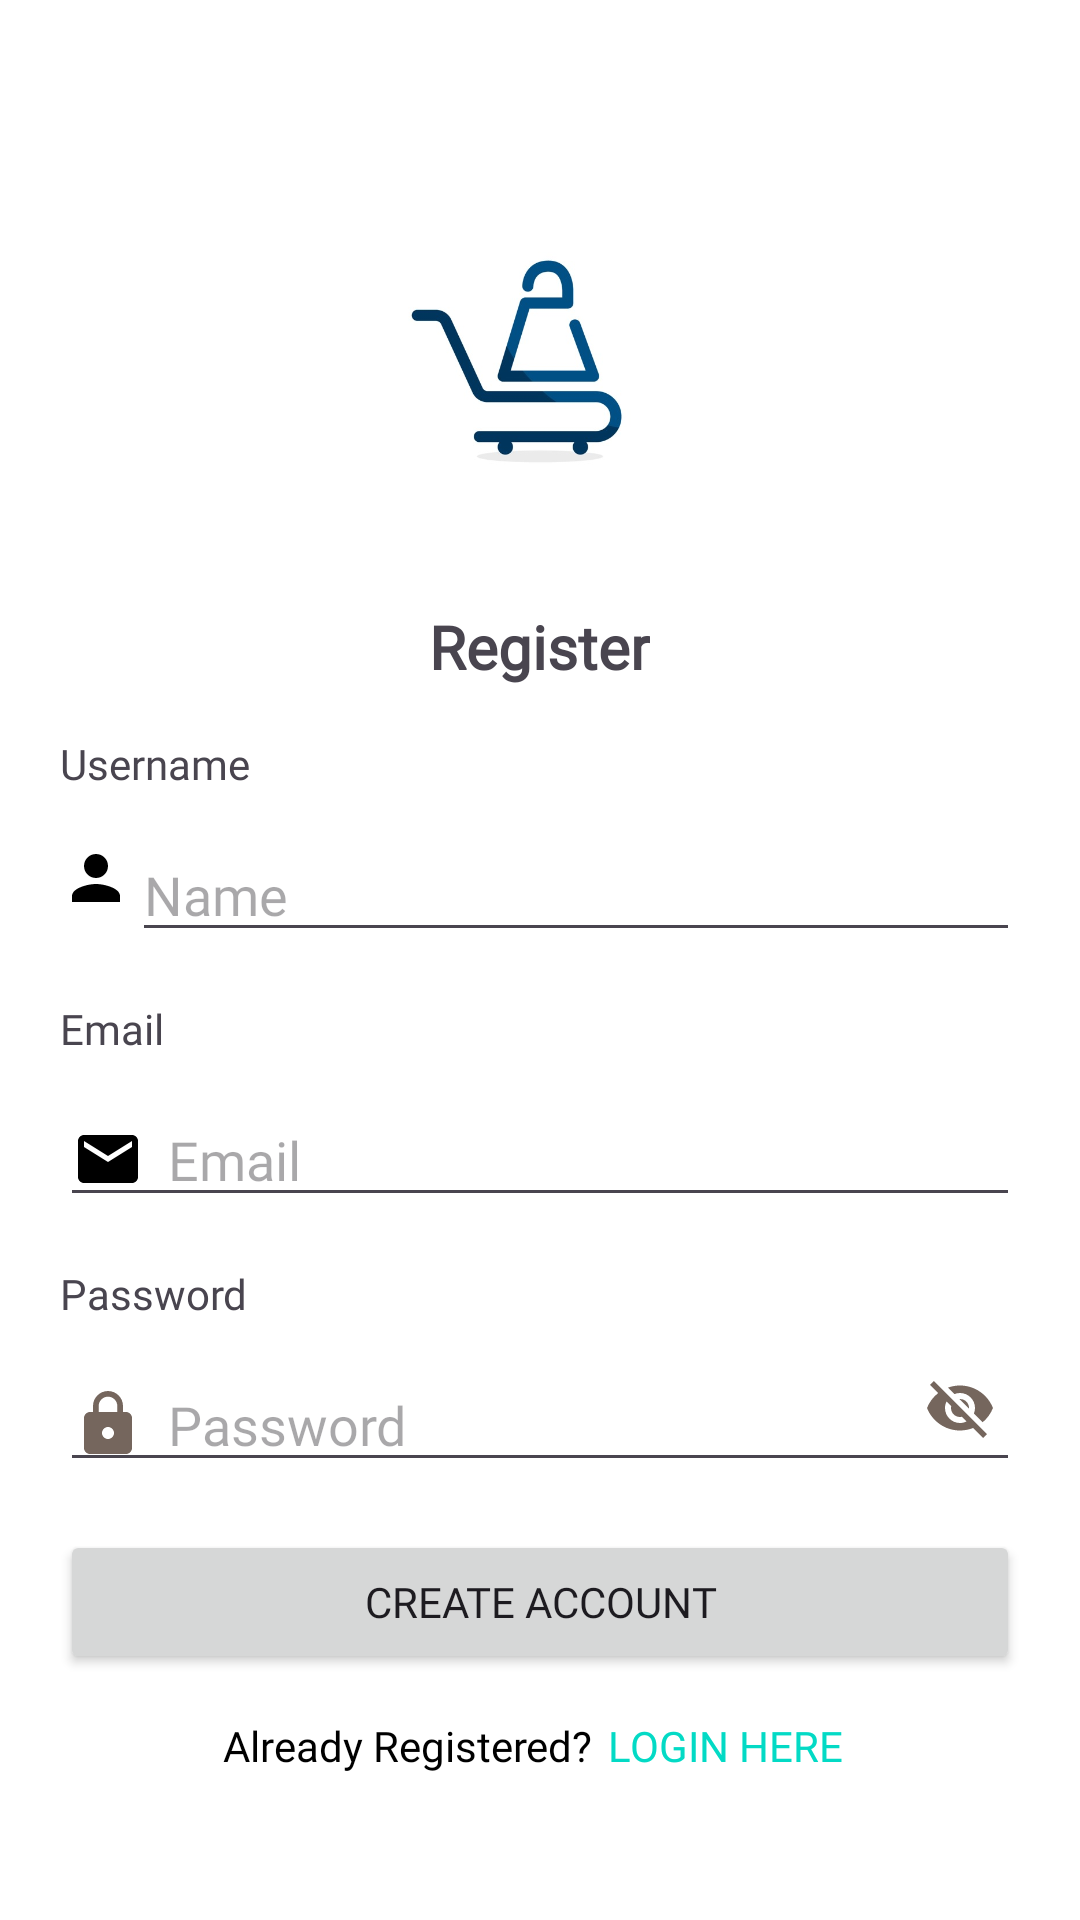

Layout XML and referenced resources for this Android screen:
<!-- AndroidManifest.xml: application theme Theme.EaSYshop -->
<!-- res/layout/fragment_register.xml -->
<RelativeLayout xmlns:android="http://schemas.android.com/apk/res/android"
    android:layout_width="match_parent"
    android:layout_height="match_parent"
    android:background="@color/colorBackground"
    android:padding="20dp">

    <ScrollView
        android:layout_width="match_parent"
        android:layout_height="match_parent"
        android:fillViewport="true">

        <LinearLayout
            android:layout_width="match_parent"
            android:layout_height="wrap_content"
            android:orientation="vertical">

            <View
                android:layout_width="match_parent"
                android:layout_height="50dp" />

            <ImageView
                android:layout_width="100dp"
                android:layout_height="100dp"
                android:layout_gravity="center_horizontal"
                android:contentDescription="@string/app_logo"
                android:src="@drawable/logo" />

            <TextView
                android:layout_width="wrap_content"
                android:layout_height="wrap_content"
                android:text="@string/register_title"
                android:textSize="20sp"
                android:textStyle="bold"
                android:layout_marginTop="32dp"
                android:layout_gravity="center_horizontal"
                android:fontFamily="@font/josefinsans"/>

            
            <TextView
                android:layout_width="wrap_content"
                android:layout_height="wrap_content"
                android:text="Username"
                android:layout_marginTop="16dp"
                android:layout_marginBottom="4dp"
                android:layout_gravity="start"
                android:fontFamily="@font/josefinsans"/>

            <RelativeLayout
                android:layout_width="match_parent"
                android:layout_height="wrap_content">

                <ImageView
                    android:id="@+id/profileIcon"
                    android:layout_width="wrap_content"
                    android:layout_height="wrap_content"
                    android:layout_alignParentStart="true"
                    android:layout_centerVertical="true"
                    android:src="@drawable/ic_profile"/>

                <EditText
                    android:id="@+id/nameEditText"
                    android:layout_width="match_parent"
                    android:layout_height="wrap_content"
                    android:hint="@string/name_register"
                    android:inputType="text"
                    android:drawablePadding="8dp"
                    android:layout_toEndOf="@id/profileIcon"
                    android:layout_marginTop="8dp"
                    android:fontFamily="@font/josefinsans"/>
            </RelativeLayout>

            
            <TextView
                android:layout_width="wrap_content"
                android:layout_height="wrap_content"
                android:text="@string/email_register"
                android:layout_marginTop="16dp"
                android:layout_marginBottom="4dp"
                android:layout_gravity="start"
                android:fontFamily="@font/josefinsans"/>

            <EditText
                android:id="@+id/emailEditText"
                android:layout_width="match_parent"
                android:layout_height="wrap_content"
                android:hint="@string/email_login"
                android:inputType="textEmailAddress"
                android:drawableStart="@drawable/ic_email"
                android:drawablePadding="8dp"
                android:layout_marginTop="8dp"
                android:fontFamily="@font/josefinsans"/>

            
            <TextView
                android:layout_width="wrap_content"
                android:layout_height="wrap_content"
                android:text="@string/password_register"
                android:layout_marginTop="16dp"
                android:layout_marginBottom="4dp"
                android:layout_gravity="start"
                android:fontFamily="@font/josefinsans"/>

            <RelativeLayout
                android:layout_width="match_parent"
                android:layout_height="wrap_content">

                <EditText
                    android:id="@+id/passwordEditText"
                    android:layout_width="match_parent"
                    android:layout_height="wrap_content"
                    android:hint="@string/password_login"
                    android:inputType="textPassword"
                    android:drawableStart="@drawable/ic_password"
                    android:drawablePadding="8dp"
                    android:layout_marginTop="8dp"
                    android:paddingEnd="50dp"
                    android:fontFamily="@font/josefinsans" />

                <ImageButton
                    android:id="@+id/passwordToggle"
                    android:layout_width="wrap_content"
                    android:layout_height="wrap_content"
                    android:layout_alignParentEnd="true"
                    android:layout_centerVertical="true"
                    android:background="@android:color/transparent"
                    android:src="@drawable/ic_hide_password"
                    android:contentDescription="@string/toggle_password_visibility"
                    android:padding="8dp" />
            </RelativeLayout>

            <Button
                android:id="@+id/registerButton"
                android:layout_width="match_parent"
                android:layout_height="wrap_content"
                android:text="@string/register_button"
                android:color="@color/colorButton"
                android:layout_marginTop="16dp"
                android:fontFamily="@font/josefinsans"/>

            
            <LinearLayout
                android:layout_width="wrap_content"
                android:layout_height="wrap_content"
                android:layout_gravity="center_horizontal"
                android:orientation="horizontal">

                <TextView
                    android:layout_width="wrap_content"
                    android:layout_height="wrap_content"
                    android:text="@string/already"
                    android:textColor="@color/colorGeneral"
                    android:fontFamily="@font/josefinsans"/>

                <Button
                    android:id="@+id/signInButton"
                    android:layout_width="wrap_content"
                    android:layout_height="wrap_content"
                    android:text="Login Here"
                    android:background="@android:color/transparent"
                    android:textColor="@color/colorAccent"
                    android:clickable="true"
                    android:focusable="true"
                    android:fontFamily="@font/josefinsans"/>

                <ProgressBar
                    android:id="@+id/progressBar"
                    android:layout_width="wrap_content"
                    android:layout_height="wrap_content"
                    android:layout_gravity="center"
                    android:visibility="gone" />

            </LinearLayout>

        </LinearLayout>
    </ScrollView>

</RelativeLayout>
<!-- resources referenced by this layout -->
<resources>
  <color name="colorAccent">#03DAC5</color>
  <color name="colorBackground">#fff</color>
  <color name="colorButton">#00bdd6</color>
  <color name="colorGeneral">#000</color>
  <!-- drawable ic_email (drawable) -->
  <vector xmlns:android="http://schemas.android.com/apk/res/android"
      android:width="24dp"
      android:height="24dp"
      android:viewportWidth="24"
      android:viewportHeight="24">
      <path
          android:fillColor="#000"
          android:pathData="M20 4H4c-1.1 0-2 0.9-2 2v12c0 1.1 0.9 2 2 2h16c1.1 0 2-0.9 2-2V6c0-1.1-0.9-2-2-2zM20 8l-8 5L4 8V6l8 5 8-5v2z"/>
  </vector>
  <!-- drawable ic_hide_password (drawable) -->
  <vector android:height="24dp" android:tint="#75665D"
      android:viewportHeight="24" android:viewportWidth="24"
      android:width="24dp" xmlns:android="http://schemas.android.com/apk/res/android">
      <path android:fillColor="@android:color/white" android:pathData="M12,7c2.76,0 5,2.24 5,5 0,0.65 -0.13,1.26 -0.36,1.83l2.92,2.92c1.51,-1.26 2.7,-2.89 3.43,-4.75 -1.73,-4.39 -6,-7.5 -11,-7.5 -1.4,0 -2.74,0.25 -3.98,0.7l2.16,2.16C10.74,7.13 11.35,7 12,7zM2,4.27l2.28,2.28 0.46,0.46C3.08,8.3 1.78,10.02 1,12c1.73,4.39 6,7.5 11,7.5 1.55,0 3.03,-0.3 4.38,-0.84l0.42,0.42L19.73,22 21,20.73 3.27,3 2,4.27zM7.53,9.8l1.55,1.55c-0.05,0.21 -0.08,0.43 -0.08,0.65 0,1.66 1.34,3 3,3 0.22,0 0.44,-0.03 0.65,-0.08l1.55,1.55c-0.67,0.33 -1.41,0.53 -2.2,0.53 -2.76,0 -5,-2.24 -5,-5 0,-0.79 0.2,-1.53 0.53,-2.2zM11.84,9.02l3.15,3.15 0.02,-0.16c0,-1.66 -1.34,-3 -3,-3l-0.17,0.01z"/>
  </vector>
  <!-- drawable ic_password (drawable) -->
  <vector android:height="24dp" android:tint="#75665D"
      android:viewportHeight="24" android:viewportWidth="24"
      android:width="24dp" xmlns:android="http://schemas.android.com/apk/res/android">
      <path android:fillColor="@android:color/white" android:pathData="M18,8h-1L17,6c0,-2.76 -2.24,-5 -5,-5S7,3.24 7,6v2L6,8c-1.1,0 -2,0.9 -2,2v10c0,1.1 0.9,2 2,2h12c1.1,0 2,-0.9 2,-2L20,10c0,-1.1 -0.9,-2 -2,-2zM12,17c-1.1,0 -2,-0.9 -2,-2s0.9,-2 2,-2 2,0.9 2,2 -0.9,2 -2,2zM15.1,8L8.9,8L8.9,6c0,-1.71 1.39,-3.1 3.1,-3.1 1.71,0 3.1,1.39 3.1,3.1v2z"/>
  </vector>
  <!-- drawable ic_profile (drawable) -->
  <vector xmlns:android="http://schemas.android.com/apk/res/android"
      android:width="24dp"
      android:height="24dp"
      android:viewportWidth="24"
      android:viewportHeight="24">
      <path
          android:fillColor="#000"
          android:pathData="M12 12c2.21 0 4-1.79 4-4s-1.79-4-4-4-4 1.79-4 4 1.79 4 4 4zm0 2c-2.67 0-8 1.34-8 4v2h16v-2c0-2.66-5.33-4-8-4z"/>
  </vector>
  <!-- drawable logo: jpg bitmap (drawable, 19437 bytes) -->
  <string name="already">Already Registered? </string>
  <string name="app_logo">eaSYshop Logo</string>
  <string name="email_login">Email</string>
  <string name="email_register">Email</string>
  <string name="name_register">Name</string>
  <string name="password_login">Password</string>
  <string name="password_register">Password</string>
  <string name="register_button">Create Account</string>
  <string name="register_title">Register</string>
  <string name="toggle_password_visibility">Toggle password visibility</string>
  <style name="Theme.EaSYshop" parent="Base.Theme.EaSYshop" />
  <style name="Base.Theme.EaSYshop" parent="Theme.Material3.DayNight.NoActionBar">
          
          
      </style>
</resources>
